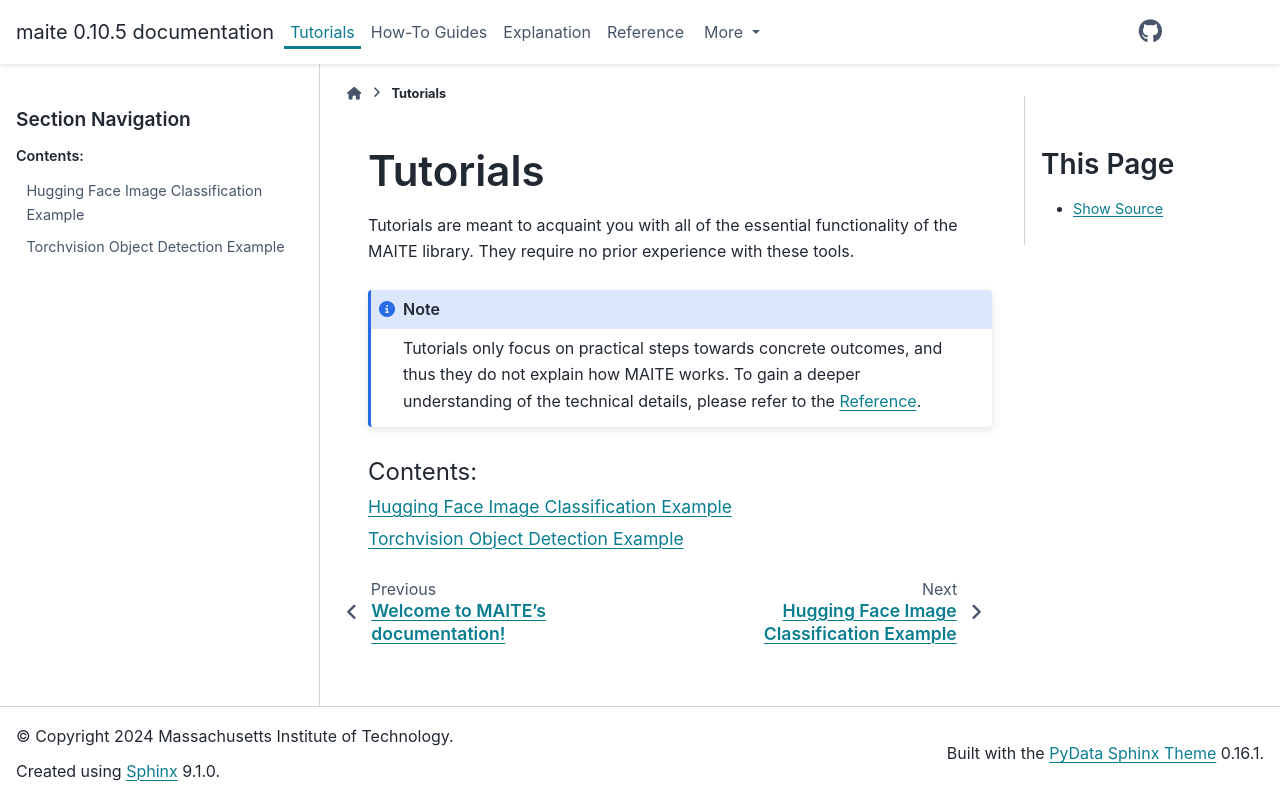

repository: mit-ll-ai-technology/maite · page: docs/latest/tutorials.html · generator: sphinx

.. meta::
   :description: Tutorials for getting started with MAITE.

.. _tutorials:

Tutorials
=========

Tutorials are meant to acquaint you with all of the essential functionality of the 
MAITE library. They require no prior experience with these tools.

.. note::
   Tutorials only focus on practical steps towards concrete outcomes, 
   and thus they do not explain how MAITE works. To gain a deeper 
   understanding of the technical details, please refer to the 
   :ref:`maite-reference`.

.. toctree::
   :maxdepth: 1
   :caption: Contents:

   tutorials/hf_image_classification
   tutorials/torchvision_object_detection
